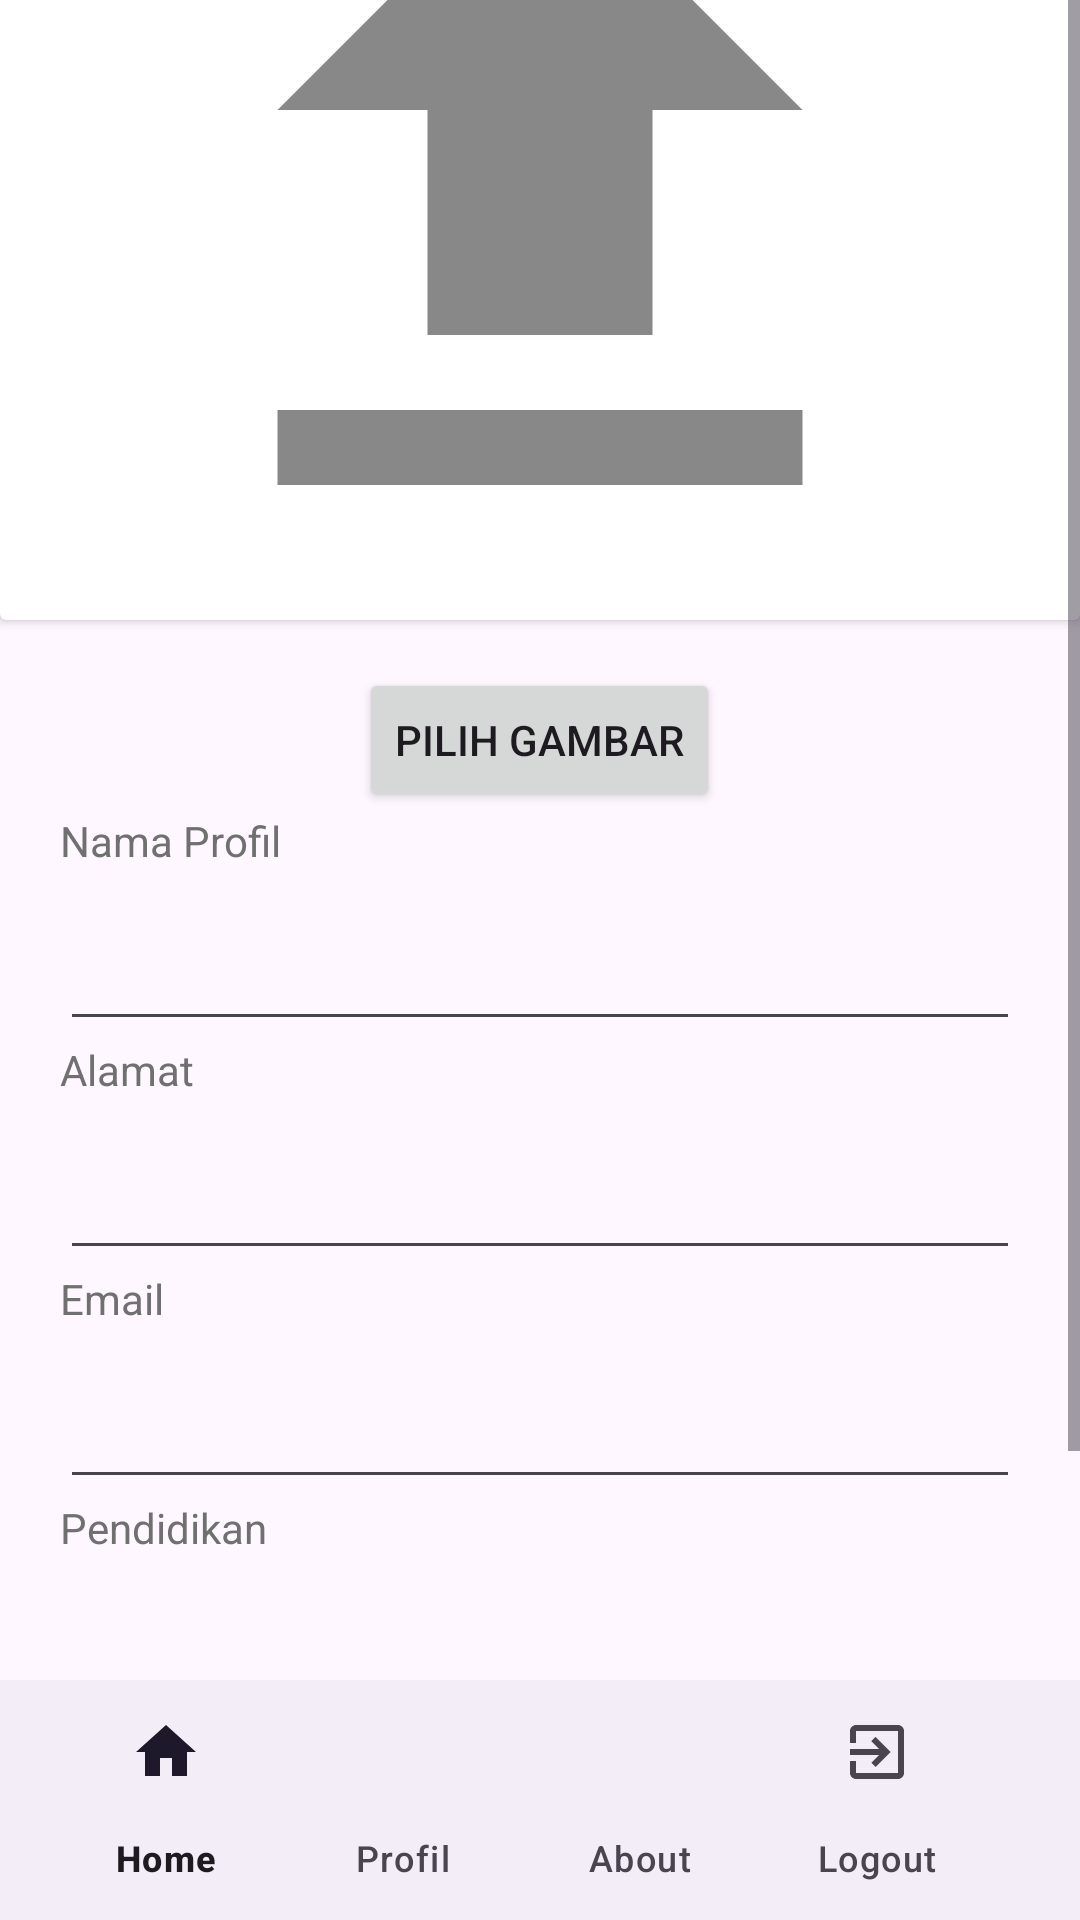

This screen was rendered from an Android layout file. Write that file and the resources it references.
<!-- AndroidManifest.xml: application theme Theme.Aplikasinamagu -->
<!-- res/layout/activity_updateprofil.xml -->
<?xml version="1.0" encoding="utf-8"?>
<androidx.drawerlayout.widget.DrawerLayout
    xmlns:android="http://schemas.android.com/apk/res/android"
    xmlns:app="http://schemas.android.com/apk/res-auto"
    xmlns:tools="http://schemas.android.com/tools"
    android:layout_width="match_parent"
    android:layout_height="match_parent"
    android:id="@+id/drawer_layout"
    android:fitsSystemWindows="true"
    tools:openDrawer="start"
    tools:context=".updateprofil">
    <RelativeLayout
        android:layout_width="match_parent"
        android:layout_height="match_parent">
        <ScrollView
            android:layout_width="match_parent"
            android:layout_height="match_parent"
            android:layout_below="@id/toolbar">

            <RelativeLayout
                android:layout_width="match_parent"
                android:layout_height="match_parent"
                android:orientation="vertical"
                android:layout_marginTop="5dp"
                android:layout_marginBottom="16dp"
                android:layout_gravity="center">

                <androidx.cardview.widget.CardView
                    android:layout_width="match_parent"
                    android:layout_height="match_parent"
                    android:layout_marginBottom="16dp"
                    android:layout_marginTop="5dp"
                    android:elevation="4dp"
                    android:id="@+id/cardView">

                    <ImageView
                        android:id="@+id/imageprofil"
                        android:layout_width="300dp"
                        android:layout_height="300dp"
                        android:layout_gravity="center"
                        android:layout_marginTop="100dp"
                        android:layout_marginBottom="30dp"
                        android:src="@drawable/upload_image"
                        android:scaleType="fitCenter"
                        android:adjustViewBounds="true"/>
                </androidx.cardview.widget.CardView>

                <Button
                    android:id="@+id/btnChooseImage"
                    android:layout_width="wrap_content"
                    android:layout_height="wrap_content"
                    android:layout_below="@+id/cardView"
                    android:layout_centerHorizontal="true"
                    android:text="Pilih Gambar" />

                <TextView
                    android:id="@+id/txt1"
                    android:textColor="#707070"
                    android:layout_width="wrap_content"
                    android:layout_height="wrap_content"
                    android:layout_marginLeft="20dp"
                    android:layout_marginRight="20dp"
                    android:layout_below="@+id/btnChooseImage"
                    android:text="Nama Profil"/>

                <EditText
                    android:id="@+id/namaprof"
                    android:layout_marginTop="16dp"
                    android:layout_width="match_parent"
                    android:layout_height="wrap_content"
                    android:layout_marginLeft="20dp"
                    android:layout_marginRight="20dp"
                    android:layout_below="@+id/txt1"
                    android:inputType="text"/>

                <TextView
                    android:textColor="#707070"
                    android:id="@+id/judulalamat"
                    android:layout_width="wrap_content"
                    android:layout_height="wrap_content"
                    android:layout_below="@+id/namaprof"
                    android:layout_marginLeft="20dp"
                    android:layout_marginRight="20dp"
                    android:text="Alamat"/>

                <EditText
                    android:id="@+id/alamat"
                    android:layout_marginTop="16dp"
                    android:layout_width="match_parent"
                    android:layout_height="wrap_content"
                    android:layout_below="@+id/judulalamat"
                    android:layout_marginLeft="20dp"
                    android:layout_marginRight="20dp"
                    android:inputType="text"/>
                <TextView
                    android:textColor="#707070"
                    android:id="@+id/judulemail"
                    android:layout_width="wrap_content"
                    android:layout_height="wrap_content"
                    android:layout_below="@+id/alamat"
                    android:layout_marginLeft="20dp"
                    android:layout_marginRight="20dp"
                    android:text="Email"/>

                <EditText
                    android:id="@+id/email"
                    android:layout_marginTop="16dp"
                    android:layout_width="match_parent"
                    android:layout_height="wrap_content"
                    android:layout_below="@+id/judulemail"
                    android:layout_marginLeft="20dp"
                    android:layout_marginRight="20dp"
                    android:inputType="text"/>

                <TextView
                    android:textColor="#707070"
                    android:id="@+id/judulpendidikan"
                    android:layout_width="wrap_content"
                    android:layout_height="wrap_content"
                    android:layout_below="@+id/email"
                    android:layout_marginLeft="20dp"
                    android:layout_marginRight="20dp"
                    android:text="Pendidikan"/>

                <EditText
                    android:id="@+id/pendidikan"
                    android:layout_marginTop="16dp"
                    android:layout_width="match_parent"
                    android:layout_height="wrap_content"
                    android:layout_below="@+id/judulpendidikan"
                    android:layout_marginLeft="20dp"
                    android:layout_marginRight="20dp"
                    android:inputType="text"/>

                <TextView
                    android:textColor="#707070"
                    android:id="@+id/judulunitkerja"
                    android:layout_width="wrap_content"
                    android:layout_height="wrap_content"
                    android:layout_below="@+id/pendidikan"
                    android:layout_marginLeft="20dp"
                    android:layout_marginRight="20dp"
                    android:text="Unit Kerja"/>

                <EditText
                    android:id="@+id/unitkerja"
                    android:layout_marginTop="16dp"
                    android:layout_width="match_parent"
                    android:layout_height="wrap_content"
                    android:layout_below="@+id/judulunitkerja"
                    android:layout_marginLeft="20dp"
                    android:layout_marginRight="20dp"
                    android:inputType="text"/>

                <TextView
                    android:textColor="#707070"
                    android:id="@+id/juduljabatan"
                    android:layout_width="wrap_content"
                    android:layout_height="wrap_content"
                    android:layout_below="@+id/unitkerja"
                    android:layout_marginLeft="20dp"
                    android:layout_marginRight="20dp"
                    android:text="Jabatan"/>

                <EditText
                    android:id="@+id/jabatan"
                    android:layout_marginTop="16dp"
                    android:layout_width="match_parent"
                    android:layout_height="wrap_content"
                    android:layout_below="@+id/juduljabatan"
                    android:layout_marginLeft="20dp"
                    android:layout_marginRight="20dp"
                    android:inputType="text"/>

                <Button
                    android:id="@+id/btn_simpan"
                    android:layout_below="@+id/jabatan"
                    android:layout_width="match_parent"
                    android:layout_height="match_parent"
                    android:layout_marginBottom="70dp"
                    android:layout_marginLeft="20dp"
                    android:layout_marginRight="20dp"
                    android:text="Simpan"/>
            </RelativeLayout>
        </ScrollView>
    </RelativeLayout>
    <androidx.coordinatorlayout.widget.CoordinatorLayout
        android:layout_width="match_parent"
        android:layout_height="match_parent">

        <com.google.android.material.bottomappbar.BottomAppBar
            android:id="@+id/bottomAppBar"
            android:layout_width="match_parent"
            android:layout_height="wrap_content"
            android:layout_gravity="bottom"
            android:background="@color/white"
            app:fabCradleMargin="10dp"
            app:fabCradleRoundedCornerRadius="50dp">

            <com.google.android.material.bottomnavigation.BottomNavigationView
                android:id="@+id/bottomNavigationView"
                android:layout_width="wrap_content"
                android:layout_height="wrap_content"
                android:layout_marginEnd="20dp"
                android:background="@android:color/transparent"
                app:labelVisibilityMode="labeled"
                app:menu="@menu/bottom_menu" />

        </com.google.android.material.bottomappbar.BottomAppBar>

    </androidx.coordinatorlayout.widget.CoordinatorLayout>

</androidx.drawerlayout.widget.DrawerLayout>
<!-- resources referenced by this layout -->
<resources>
  <color name="white">#FFFFFFFF</color>
  <!-- drawable upload_image (drawable) -->
  <vector android:height="24dp" android:tint="#888888"
      android:viewportHeight="24" android:viewportWidth="24"
      android:width="24dp" xmlns:android="http://schemas.android.com/apk/res/android">
      <path android:fillColor="@android:color/white" android:pathData="M5,20h14v-2H5V20zM5,10h4v6h6v-6h4l-7,-7L5,10z"/>
  </vector>
  <style name="Theme.Aplikasinamagu" parent="Base.Theme.Aplikasinamagu" />
  <style name="Base.Theme.Aplikasinamagu" parent="Theme.Material3.DayNight.NoActionBar">
          
          
          <item name="colorPrimary">#BA0000</item>
          <item name="colorPrimaryVariant">#BA0000</item>
          <item name="colorOnPrimary">@color/white</item>
  
          <item name="colorSecondary">@color/teal_200</item>
          <item name="colorSecondaryVariant">@color/teal_700</item>
          <item name="colorOnSecondary">@color/black</item>
  
          <item name="android:statusBarColor">?attr/colorPrimaryVariant</item>
      </style>
  <color name="teal_200">#FF03DAC5</color>
  <color name="teal_700">#FF018786</color>
  <color name="black">#FF000000</color>
</resources>
